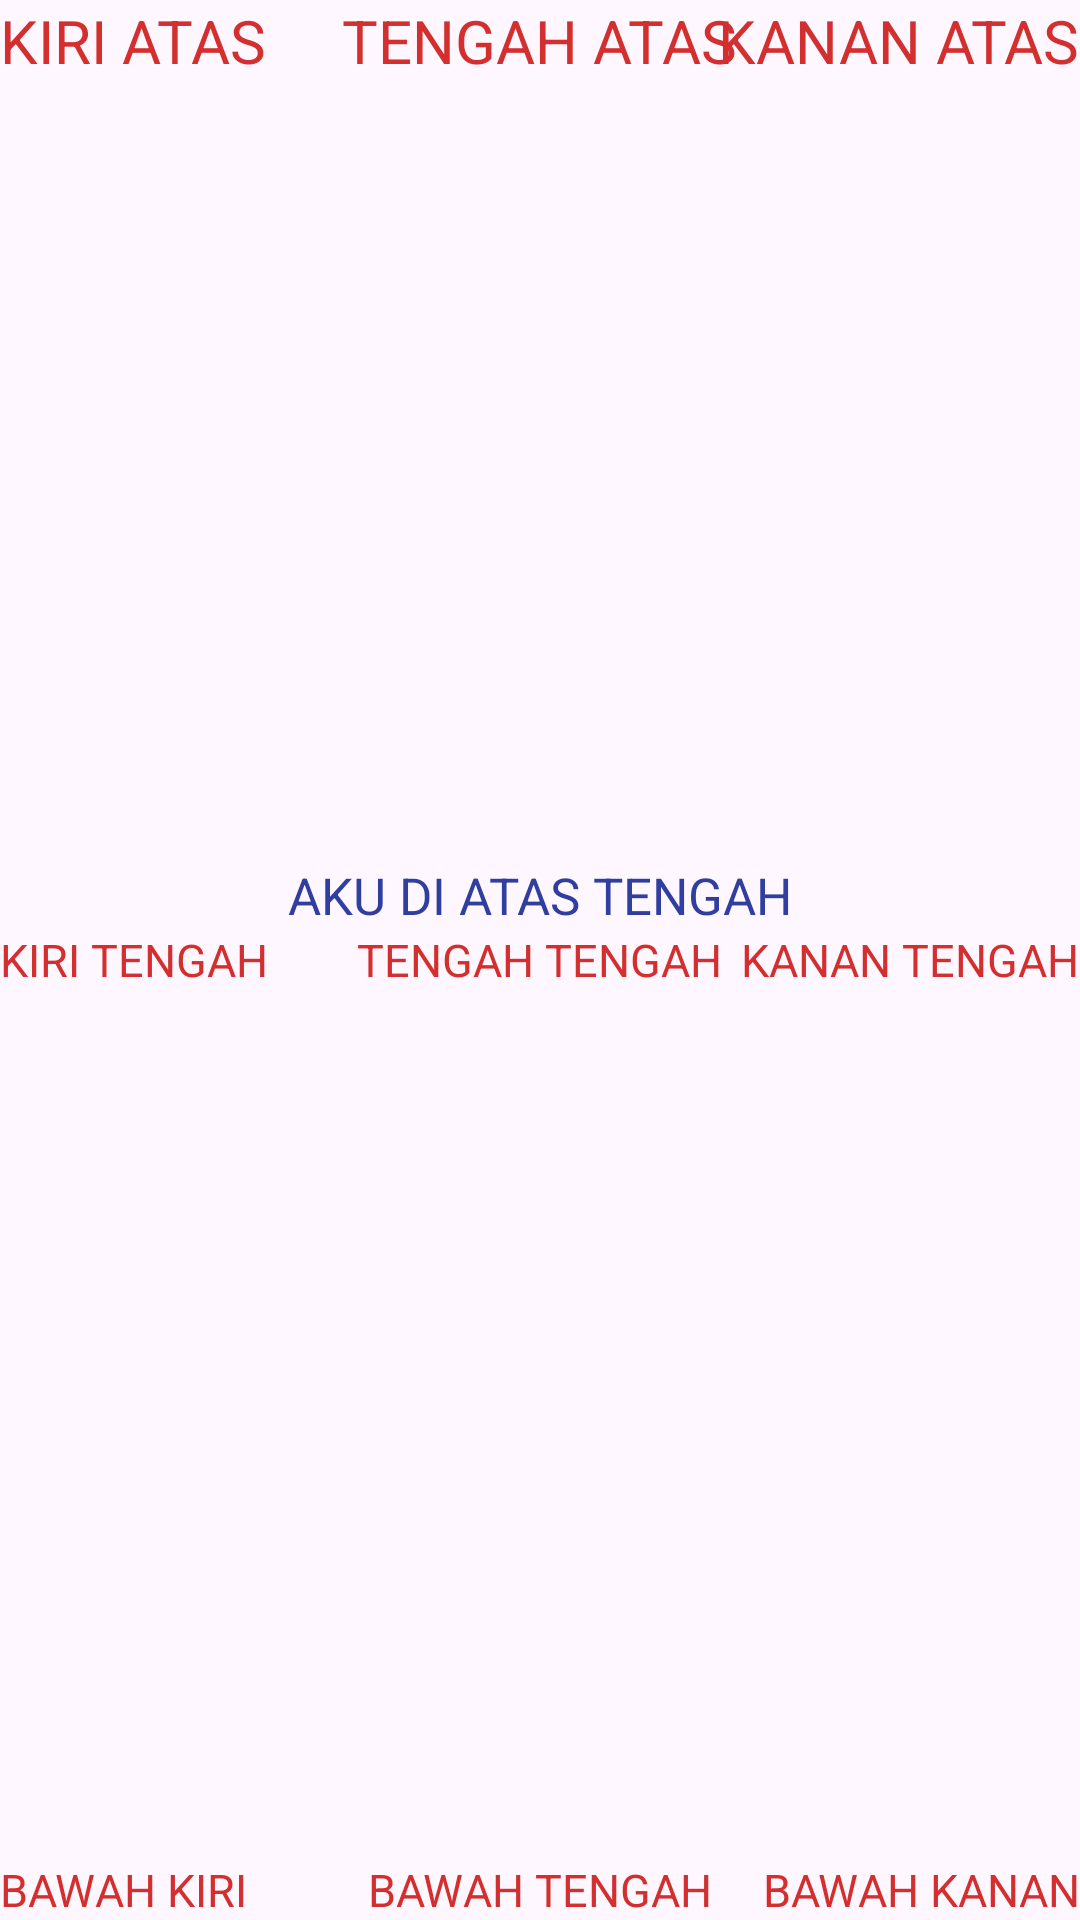

Layout XML and referenced resources for this Android screen:
<!-- AndroidManifest.xml: application theme Theme.BelajarAndroidActivity -->
<!-- res/layout/activity_belajar_relative2.xml -->
<?xml version="1.0" encoding="utf-8"?>
<RelativeLayout xmlns:android="http://schemas.android.com/apk/res/android"
    xmlns:app="http://schemas.android.com/apk/res-auto"
    xmlns:tools="http://schemas.android.com/tools"
    android:layout_width="match_parent"
    android:layout_height="match_parent"
    tools:context=".BelajarRelativeActivity2">

    <TextView
        android:id="@+id/kiriAtas"
        android:layout_width="wrap_content"
        android:layout_height="wrap_content"
        android:text="Kiri Atas"
        android:textAllCaps="true"
        android:textSize="20sp"
        android:textColor="#D32F2F"
        android:layout_alignParentStart="true"
        />
    <TextView
        android:id="@+id/kananAtas"
        android:layout_width="wrap_content"
        android:layout_height="wrap_content"
        android:text="Kanan Atas"
        android:textAllCaps="true"
        android:textSize="20sp"
        android:textColor="#D32F2F"
        android:layout_alignParentEnd="true"
        />
    <TextView
        android:id="@+id/tengahAtas"
        android:layout_width="wrap_content"
        android:layout_height="wrap_content"
        android:text="Tengah Atas"
        android:textAllCaps="true"
        android:textSize="20sp"
        android:textColor="#D32F2F"
        android:layout_centerHorizontal="true"
        />

    <TextView
        android:id="@+id/kiriTengah"
        android:layout_width="wrap_content"
        android:layout_height="wrap_content"
        android:text="Kiri Tengah"
        android:textAllCaps="true"
        android:textSize="15sp"
        android:textColor="#D32F2F"
        android:layout_centerInParent="true"
        android:layout_alignParentStart="true"
        />
    <TextView
        android:id="@+id/tengahTengah"
        android:layout_width="wrap_content"
        android:layout_height="wrap_content"
        android:text="Tengah Tengah"
        android:textAllCaps="true"
        android:textSize="15sp"
        android:textColor="#D32F2F"
        android:layout_centerHorizontal="true"
        android:layout_centerVertical="true"
        />
    <TextView
        android:id="@+id/kananTengah"
        android:layout_width="wrap_content"
        android:layout_height="wrap_content"
        android:text="Kanan Tengah"
        android:textAllCaps="true"
        android:textSize="15sp"
        android:textColor="#D32F2F"
        android:layout_centerInParent="true"
        android:layout_alignParentEnd="true"
        />

      <TextView
        android:id="@+id/bawahKiri"
        android:layout_width="wrap_content"
        android:layout_height="wrap_content"
        android:text="Bawah Kiri"
        android:textAllCaps="true"
        android:textSize="15sp"
        android:textColor="#D32F2F"
        android:layout_alignParentStart="true"
        android:layout_alignParentBottom="true"
        />
    <TextView
        android:id="@+id/bawahTengah"
        android:layout_width="wrap_content"
        android:layout_height="wrap_content"
        android:text="Bawah Tengah"
        android:textAllCaps="true"
        android:textSize="15sp"
        android:textColor="#D32F2F"
        android:layout_centerInParent="true"
        android:layout_alignParentBottom="true"
        />
    <TextView
        android:id="@+id/Bawahkanan"
        android:layout_width="wrap_content"
        android:layout_height="wrap_content"
        android:text="Bawah Kanan"
        android:textAllCaps="true"
        android:textSize="15sp"
        android:textColor="#D32F2F"
        android:layout_alignParentBottom="true"
        android:layout_alignParentEnd="true"
        />

    <TextView
        android:id="@+id/akuTengah"
        android:layout_width="wrap_content"
        android:layout_height="wrap_content"
        android:layout_centerInParent="true"
        android:text="Aku di atas tengah"
        android:textAllCaps="true"
        android:textColor="#303F9F"
        android:textSize="17dp"
        android:layout_above="@+id/tengahTengah"/>

</RelativeLayout>
<!-- resources referenced by this layout -->
<resources>
  <style name="Theme.BelajarAndroidActivity" parent="Base.Theme.BelajarAndroidActivity" />
  <style name="Base.Theme.BelajarAndroidActivity" parent="Theme.Material3.DayNight.NoActionBar">
          
          
      </style>
</resources>
